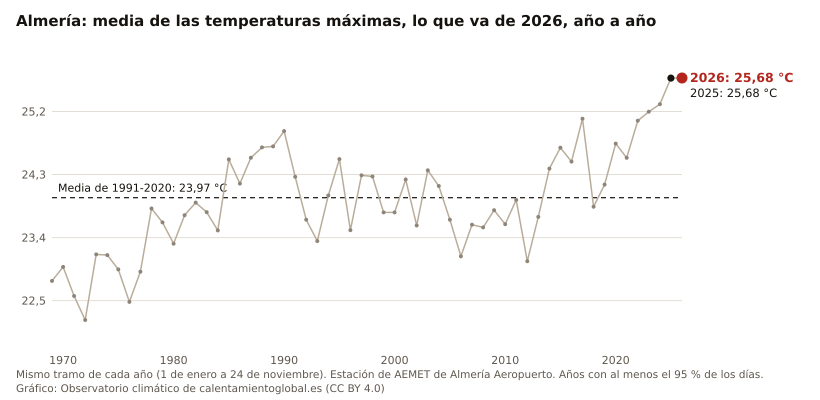

The file beside this chart, header and first rows:
anio, valor, unidad
2026, 25.68, °C
2025, 25.68, °C
2024, 25.30, °C
2023, 25.20, °C
2022, 25.07, °C
2021, 24.54, °C
2020, 24.74, °C
2019, 24.16, °C
2018, 23.84, °C
2017, 25.10, °C
2016, 24.48, °C
2015, 24.68, °C
2014, 24.38, °C
2013, 23.70, °C
2012, 23.06, °C
2011, 23.94, °C
2010, 23.59, °C
2009, 23.79, °C
2008, 23.55, °C
2007, 23.58, °C
2006, 23.13, °C
2005, 23.65, °C
2004, 24.14, °C
2003, 24.36, °C
2002, 23.57, °C
2001, 24.23, °C
2000, 23.76, °C
1999, 23.76, °C
1998, 24.27, °C
1997, 24.29, °C
1996, 23.51, °C
1995, 24.52, °C
1994, 24.00, °C
1993, 23.35, °C
1992, 23.65, °C
1991, 24.27, °C
1990, 24.92, °C
1989, 24.70, °C
1988, 24.69, °C
1987, 24.54, °C
1986, 24.17, °C
1985, 24.52, °C
1984, 23.50, °C
1983, 23.76, °C
1982, 23.90, °C
1981, 23.72, °C
1980, 23.31, °C
1979, 23.62, °C
1978, 23.81, °C
1977, 22.91, °C
1976, 22.48, °C
1975, 22.95, °C
1974, 23.15, °C
1973, 23.16, °C
1972, 22.22, °C
1971, 22.57, °C
1970, 22.98, °C
1969, 22.78, °C
